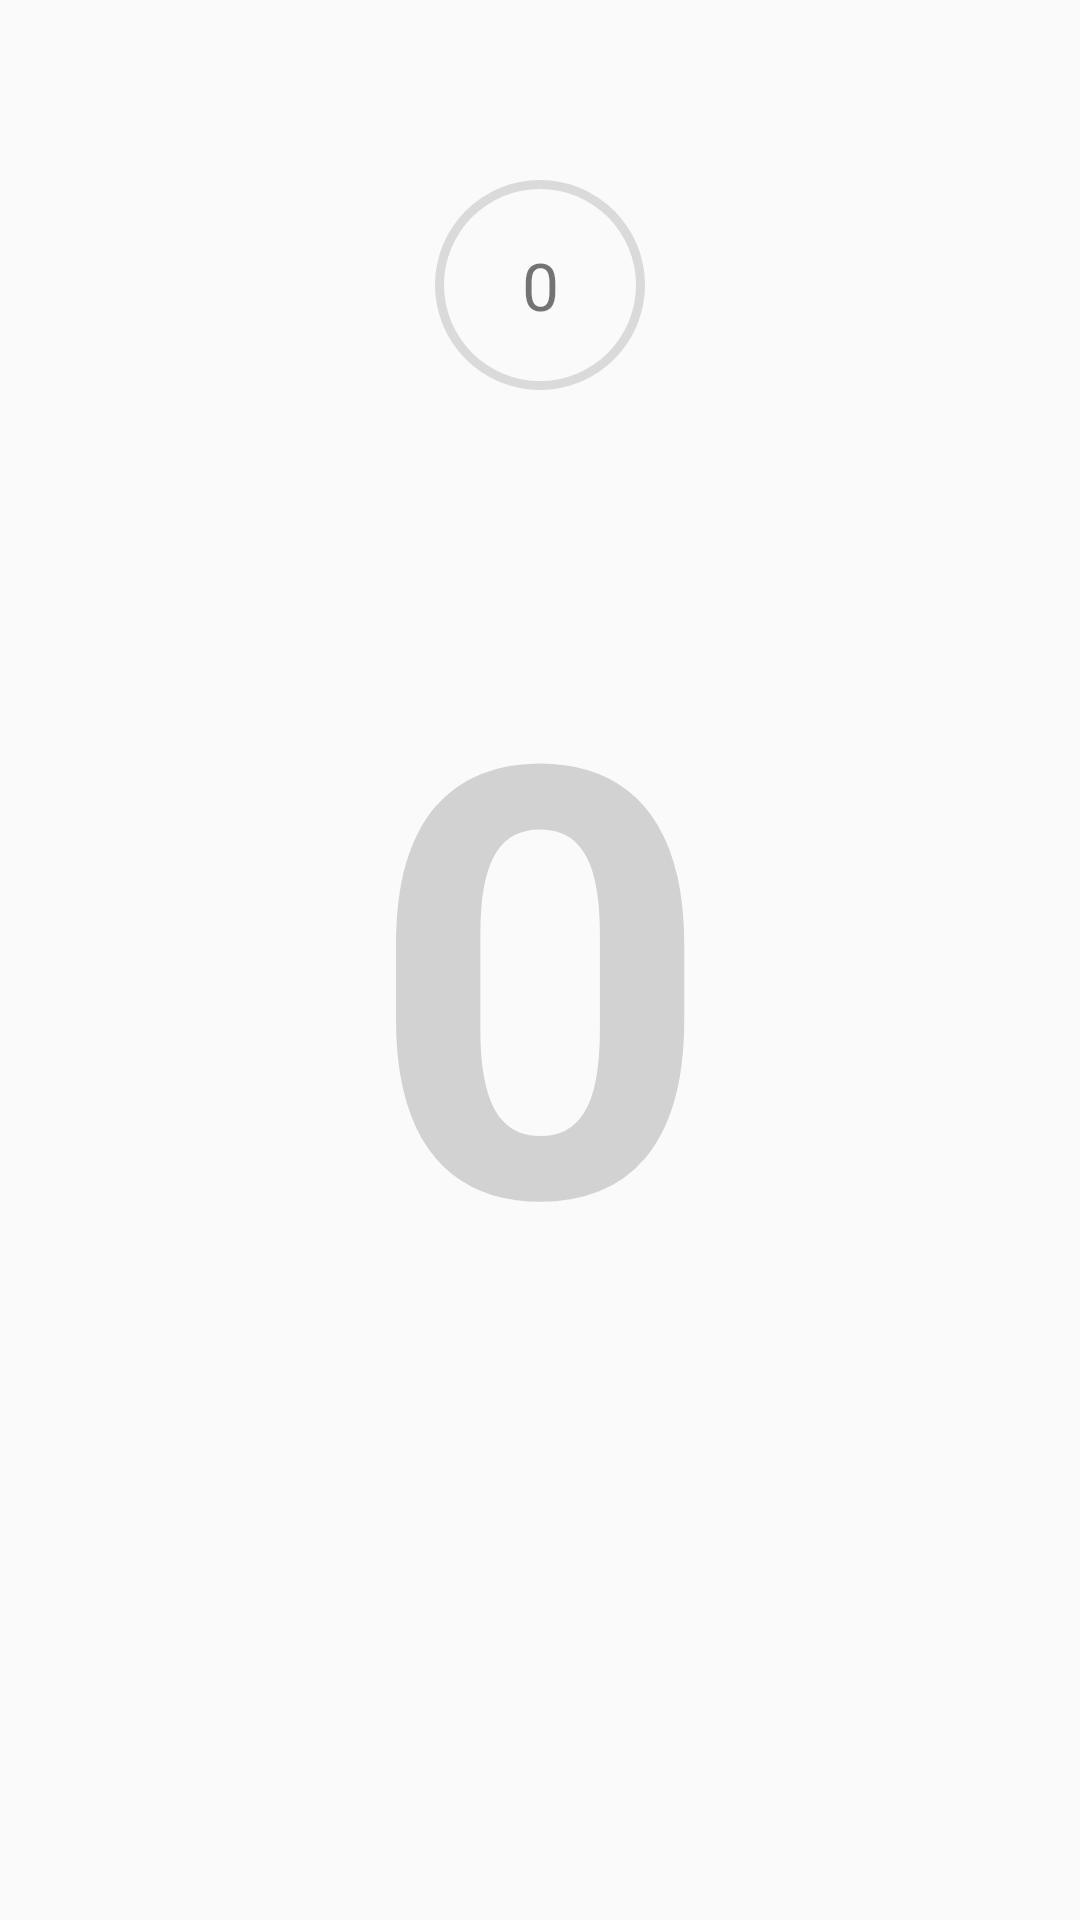

Layout XML and referenced resources for this Android screen:
<!-- AndroidManifest.xml: application theme AppTheme -->
<!-- res/layout/fragment_hard_.xml -->
<?xml version="1.0" encoding="utf-8"?>
<FrameLayout xmlns:android="http://schemas.android.com/apk/res/android"
    xmlns:tools="http://schemas.android.com/tools"
    android:layout_width="match_parent"
    android:layout_height="match_parent"
    xmlns:app="http://schemas.android.com/apk/res-auto"
    tools:context=".Hard_Frag">

    <androidx.constraintlayout.widget.ConstraintLayout
        android:layout_width="match_parent"
        android:layout_height="match_parent">

        <RelativeLayout
            android:layout_width="80dp"
            android:layout_height="80dp"
            android:layout_marginBottom="10dp"
            android:elevation="10dp"
            app:layout_constraintBottom_toTopOf="@+id/relativeLayout"
            app:layout_constraintEnd_toEndOf="parent"
            app:layout_constraintStart_toStartOf="parent">

            <ProgressBar
                android:id="@+id/questionProgresstimer"
                style="?android:attr/progressBarStyleHorizontal"
                android:layout_width="match_parent"
                android:layout_height="match_parent"
                android:background="@drawable/circle_shape"
                android:indeterminate="false"
                android:progressDrawable="@drawable/circle_pregress_bar"
                android:textAlignment="center" />

            <TextView
                android:id="@+id/timer"
                android:layout_width="wrap_content"
                android:layout_height="wrap_content"
                android:layout_alignParentStart="true"
                android:layout_alignParentEnd="true"
                android:layout_centerVertical="true"
                android:fontFamily="@font/carterone_regular"
                android:gravity="center"
                android:text="0"
                android:textSize="22sp" />


        </RelativeLayout>


        <ImageView
            android:id="@+id/mainBgEasy"
            android:layout_width="0dp"
            android:layout_height="0dp"
            android:scaleType="centerCrop"
            app:layout_constraintBottom_toBottomOf="parent"
            app:layout_constraintEnd_toEndOf="parent"
            app:layout_constraintStart_toStartOf="parent"
            app:layout_constraintTop_toTopOf="parent" />

        <TextView
            android:id="@+id/timerTextView"
            android:layout_width="wrap_content"
            android:layout_height="wrap_content"
            android:layout_alignParentStart="true"
            android:layout_alignParentTop="true"
            android:layout_alignParentEnd="true"
            android:text="0"
            android:textSize="200sp"
            android:alpha="0.3"
            android:elevation="10dp"
            android:textStyle="bold"
            app:layout_constraintBottom_toBottomOf="parent"
            app:layout_constraintEnd_toEndOf="parent"
            app:layout_constraintStart_toStartOf="parent"
            app:layout_constraintTop_toTopOf="parent" />

        <RelativeLayout
            android:id="@+id/relativeLayout"
            android:layout_width="wrap_content"
            android:layout_height="wrap_content"
            android:gravity="center"
            app:layout_constraintBottom_toBottomOf="parent"
            app:layout_constraintEnd_toEndOf="parent"
            app:layout_constraintStart_toStartOf="parent"
            app:layout_constraintTop_toTopOf="parent">

            <ImageView
                android:id="@+id/imageView1"
                android:layout_width="80dp"
                android:layout_height="80dp"
                android:clickable="true"
                android:scaleType="centerCrop" />

            <ImageView
                android:id="@+id/imageView2"
                android:layout_width="80dp"
                android:layout_height="80dp"
                android:layout_marginStart="10dp"
                android:layout_toEndOf="@id/imageView1"
                android:clickable="true"
                android:scaleType="centerCrop" />


            <ImageView
                android:id="@+id/imageView3"
                android:layout_width="80dp"
                android:layout_height="80dp"
                android:layout_below="@id/imageView1"
                android:layout_marginTop="10dp"
                android:clickable="true"
                android:scaleType="centerCrop" />

            <ImageView
                android:id="@+id/imageView4"
                android:layout_width="80dp"
                android:layout_height="80dp"
                android:layout_below="@id/imageView2"
                android:layout_marginStart="10dp"
                android:layout_marginTop="10dp"
                android:layout_toEndOf="@id/imageView3"
                android:clickable="true"
                android:scaleType="centerCrop" />


            <ImageView
                android:id="@+id/imageView5"
                android:layout_width="80dp"
                android:layout_height="80dp"
                android:layout_below="@id/imageView3"
                android:layout_marginTop="10dp"
                android:clickable="true"
                android:scaleType="centerCrop" />

            <ImageView
                android:id="@+id/imageView6"
                android:layout_width="80dp"
                android:layout_height="80dp"
                android:layout_below="@id/imageView4"
                android:layout_marginStart="10dp"
                android:layout_marginTop="10dp"
                android:layout_toEndOf="@id/imageView5"
                android:clickable="true"
                android:scaleType="centerCrop" />

            <ImageView
                android:id="@+id/imageView7"
                android:layout_width="80dp"
                android:layout_height="80dp"
                android:layout_below="@id/imageView6"
                android:layout_marginTop="10dp"
                android:clickable="true"
                android:scaleType="centerCrop" />

            <ImageView
                android:id="@+id/imageView8"
                android:layout_width="80dp"
                android:layout_height="80dp"
                android:layout_below="@id/imageView6"
                android:layout_marginStart="10dp"
                android:layout_marginTop="10dp"
                android:layout_toEndOf="@id/imageView7"
                android:clickable="true"
                android:scaleType="centerCrop" />


            <ImageView
                android:id="@+id/imageView9"
                android:layout_width="80dp"
                android:layout_height="80dp"
                android:layout_marginStart="10dp"
                android:layout_toEndOf="@+id/imageView2"
                android:clickable="true"
                android:scaleType="centerCrop" />

            <ImageView
                android:id="@+id/imageView10"
                android:layout_width="80dp"
                android:layout_height="80dp"
                android:layout_below="@+id/imageView9"
                android:layout_marginStart="10dp"
                android:layout_marginTop="10dp"
                android:layout_toEndOf="@+id/imageView4"
                android:clickable="true"
                android:scaleType="centerCrop" />

            <ImageView
                android:id="@+id/imageView11"
                android:layout_width="80dp"
                android:layout_height="80dp"
                android:layout_below="@+id/imageView10"
                android:layout_marginStart="10dp"
                android:layout_marginTop="10dp"
                android:layout_toEndOf="@+id/imageView6"
                android:clickable="true"
                android:scaleType="centerCrop" />

            <ImageView
                android:id="@+id/imageView12"
                android:layout_width="80dp"
                android:layout_height="80dp"
                android:layout_below="@+id/imageView11"
                android:layout_marginStart="10dp"
                android:layout_marginTop="10dp"
                android:layout_toEndOf="@+id/imageView8"
                android:clickable="true"
                android:scaleType="centerCrop" />

            <ImageView
                android:id="@+id/imageView13"
                android:layout_width="80dp"
                android:layout_height="80dp"
                android:layout_marginStart="10dp"
                android:layout_toEndOf="@+id/imageView9"
                android:clickable="true"
                android:scaleType="centerCrop" />

            <ImageView
                android:id="@+id/imageView14"
                android:layout_width="80dp"
                android:layout_height="80dp"
                android:layout_below="@+id/imageView13"
                android:layout_marginStart="10dp"
                android:layout_marginTop="10dp"
                android:layout_toEndOf="@+id/imageView10"
                android:clickable="true"
                android:scaleType="centerCrop" />

            <ImageView
                android:id="@+id/imageView15"
                android:layout_width="80dp"
                android:layout_height="80dp"
                android:layout_below="@+id/imageView14"
                android:layout_marginStart="10dp"
                android:layout_marginTop="10dp"
                android:layout_toEndOf="@+id/imageView11"
                android:clickable="true"
                android:scaleType="centerCrop" />

            <ImageView
                android:id="@+id/imageView16"
                android:layout_width="80dp"
                android:layout_height="80dp"
                android:layout_below="@+id/imageView15"
                android:layout_marginStart="10dp"
                android:layout_marginTop="10dp"
                android:layout_toEndOf="@+id/imageView12"
                android:clickable="true"
                android:scaleType="centerCrop" />


        </RelativeLayout>




    </androidx.constraintlayout.widget.ConstraintLayout>


</FrameLayout>
<!-- resources referenced by this layout -->
<resources>
  <!-- drawable circle_pregress_bar (drawable) -->
  <?xml version="1.0" encoding="utf-8"?>
  <rotate xmlns:android="http://schemas.android.com/apk/res/android"
      android:fromDegrees="270"
      android:toDegrees="270">
  
      <shape
          android:innerRadiusRatio="2.5"
          android:shape="ring"
          android:thickness="5dp"
          android:useLevel="true">
  
          <gradient
              android:angle="0"
              android:endColor="#4CAF50"
              android:centerColor="#FFEB3B"
              android:startColor="#F44336"
              android:type="sweep"
              android:useLevel="false">
  
          </gradient>
  
  
  
  
      </shape>
  
  </rotate>
  <!-- drawable circle_shape (drawable) -->
  <?xml version="1.0" encoding="utf-8"?>
  <shape xmlns:android="http://schemas.android.com/apk/res/android"
      android:shape="ring"
      android:innerRadiusRatio="2.5"
      android:thickness="3dp"
      android:useLevel="false">
  
      <solid
          android:color="#60A5A5A5"/>
  
  
  </shape>
  <style name="AppTheme" parent="Theme.AppCompat.Light.NoActionBar">
          
          <item name="colorPrimary">@color/colorPrimary</item>
          <item name="colorPrimaryDark">#000000</item>
          <item name="colorAccent">@color/colorAccent</item>
          <item name="android:windowFullscreen">true</item>
      </style>
  <color name="colorPrimary">#6200EE</color>
  <color name="colorAccent">#03DAC5</color>
</resources>
